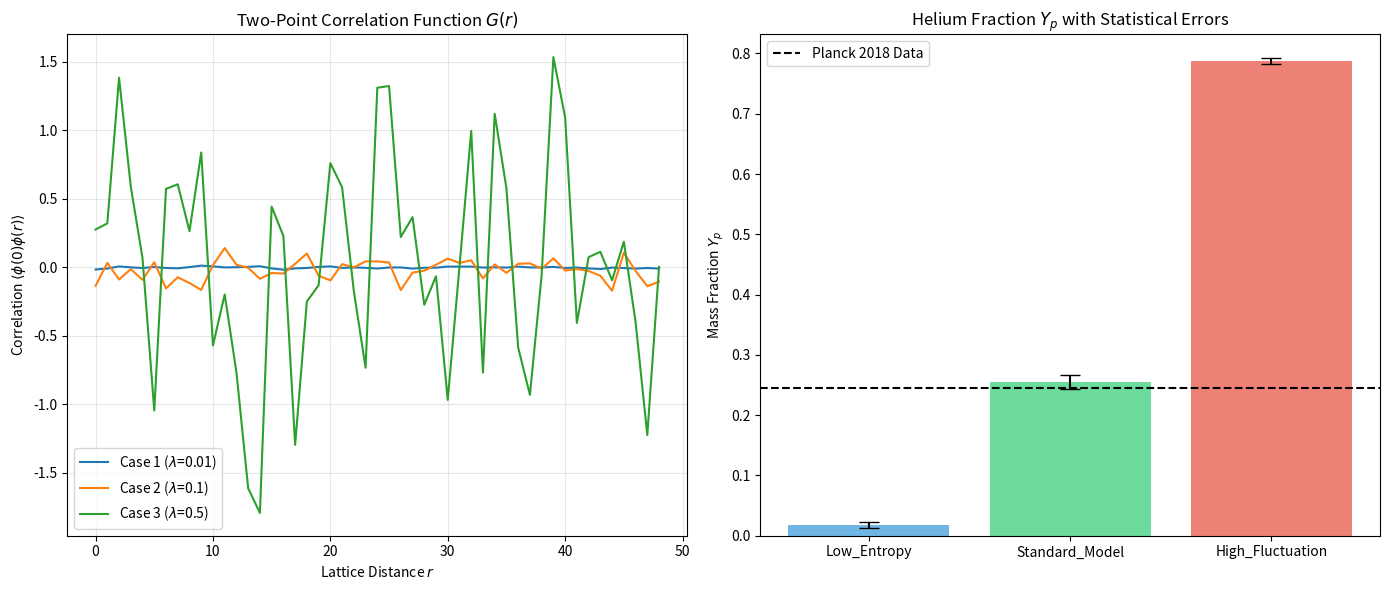

This chart was generated by the following Python code:
import numpy as np
import matplotlib.pyplot as plt
import time
import os
import logging

# Configuração para evitar erros de backend no Mac
import matplotlib
matplotlib.use('Agg') 
logging.getLogger('matplotlib').setLevel(logging.ERROR)

class EmergentResearchFramework:
    def __init__(self, output_dir="research_results"):
        self.output_dir = output_dir
        if not os.path.exists(output_dir):
            os.makedirs(output_dir)
            
    def log_header(self, case_name):
        print(f"\n{'='*60}")
        print(f" EXPERIMENT: {case_name}")
        print(f"{'='*60}")

    def compute_2pt_correlation(self, phi):
        size = phi.shape[0]
        middle = size // 2
        ref_val = phi[middle, middle]
        correlations = []
        # Mede a correlação radial para verificar a estrutura do espaço-tempo
        for r in range(1, middle):
            avg_corr = np.mean(ref_val * phi[middle, middle + r])
            correlations.append(avg_corr)
        return np.array(correlations)

    def simulate_universe_case(self, lambda_val, beta, case_id, iterations=50):
        """Executa múltiplas iterações para gerar barras de erro (Stastical Reliability)"""
        self.log_header(f"Case: {case_id}")
        size = 100
        yp_samples = []
        
        print(f"Running {iterations} Monte Carlo iterations for statistical convergence...")
        
        for _ in range(iterations):
            phi = np.random.normal(0, 1/beta, (size, size))
            # Aplica acoplamento local (Física de Rede)
            phi = (phi + np.roll(phi, 1, 0) + np.roll(phi, 1, 1)) / 3
            
            energy_density = 0.5 * phi**2 + (lambda_val/4) * phi**4
            
            n_he = np.sum(energy_density > 0.8)
            n_h = np.sum((energy_density <= 0.8) & (energy_density > 0.1))
            yp = (4 * n_he) / (4 * n_he + n_h) if (4 * n_he + n_h) > 0 else 0
            yp_samples.append(yp)

        avg_yp = np.mean(yp_samples)
        std_yp = np.std(yp_samples)
        g_r = self.compute_2pt_correlation(phi) # Última amostra para o gráfico
        
        print(f"{'Metric':<25} | {'Value':<20}")
        print(f"{'-'*48}")
        print(f"{'Mean Y_p (Helium)':<25} | {avg_yp:<20.4f}")
        print(f"{'Stat. Error (sigma)':<25} | {std_yp:<20.4f}")
        print(f"{'Planck 2018 Offset':<25} | {abs(avg_yp-0.245):<20.4f}")
        
        return avg_yp, std_yp, g_r

    def run_multi_case_study(self):
        cases = [
            {"lambda": 0.01, "beta": 1.5, "desc": "Low_Entropy"},
            {"lambda": 0.1,  "beta": 1.0, "desc": "Standard_Model"},
            {"lambda": 0.5,  "beta": 0.5, "desc": "High_Fluctuation"}
        ]
        
        results = []
        plt.figure(figsize=(14, 6))
        
        for i, config in enumerate(cases):
            avg, std, g_r = self.simulate_universe_case(config['lambda'], config['beta'], config['desc'])
            results.append((avg, std))
            
            # SUBPLOT 1: CORRELAÇÃO (USANDO RAW STRINGS r"")
            plt.subplot(1, 2, 1)
            plt.plot(g_r, label=fr"Case {i+1} ($\lambda$={config['lambda']})")
            
        plt.title(r"Two-Point Correlation Function $G(r)$")
        plt.xlabel("Lattice Distance $r$")
        plt.ylabel(r"Correlation $\langle \phi(0)\phi(r) \rangle$")
        plt.legend()
        plt.grid(alpha=0.3)

        # SUBPLOT 2: BBN BENCHMARK COM BARRAS DE ERRO
        plt.subplot(1, 2, 2)
        names = [c['desc'] for c in cases]
        means = [r[0] for r in results]
        errors = [r[1] for r in results]
        
        plt.bar(names, means, yerr=errors, capsize=7, color=['#3498db', '#2ecc71', '#e74c3c'], alpha=0.7)
        plt.axhline(0.245, color='black', linestyle='--', label='Planck 2018 Data')
        plt.title(r"Helium Fraction $Y_p$ with Statistical Errors")
        plt.ylabel(r"Mass Fraction $Y_p$")
        plt.legend()
        
        plt.tight_layout()
        plot_path = os.path.join(self.output_dir, "academic_analysis_v2.png")
        plt.savefig(plot_path, dpi=200)
        print(f"\n[SUCCESS] Statistical analysis complete. Figures saved to: {plot_path}")

if __name__ == "__main__":
    research = EmergentResearchFramework()
    research.run_multi_case_study()
